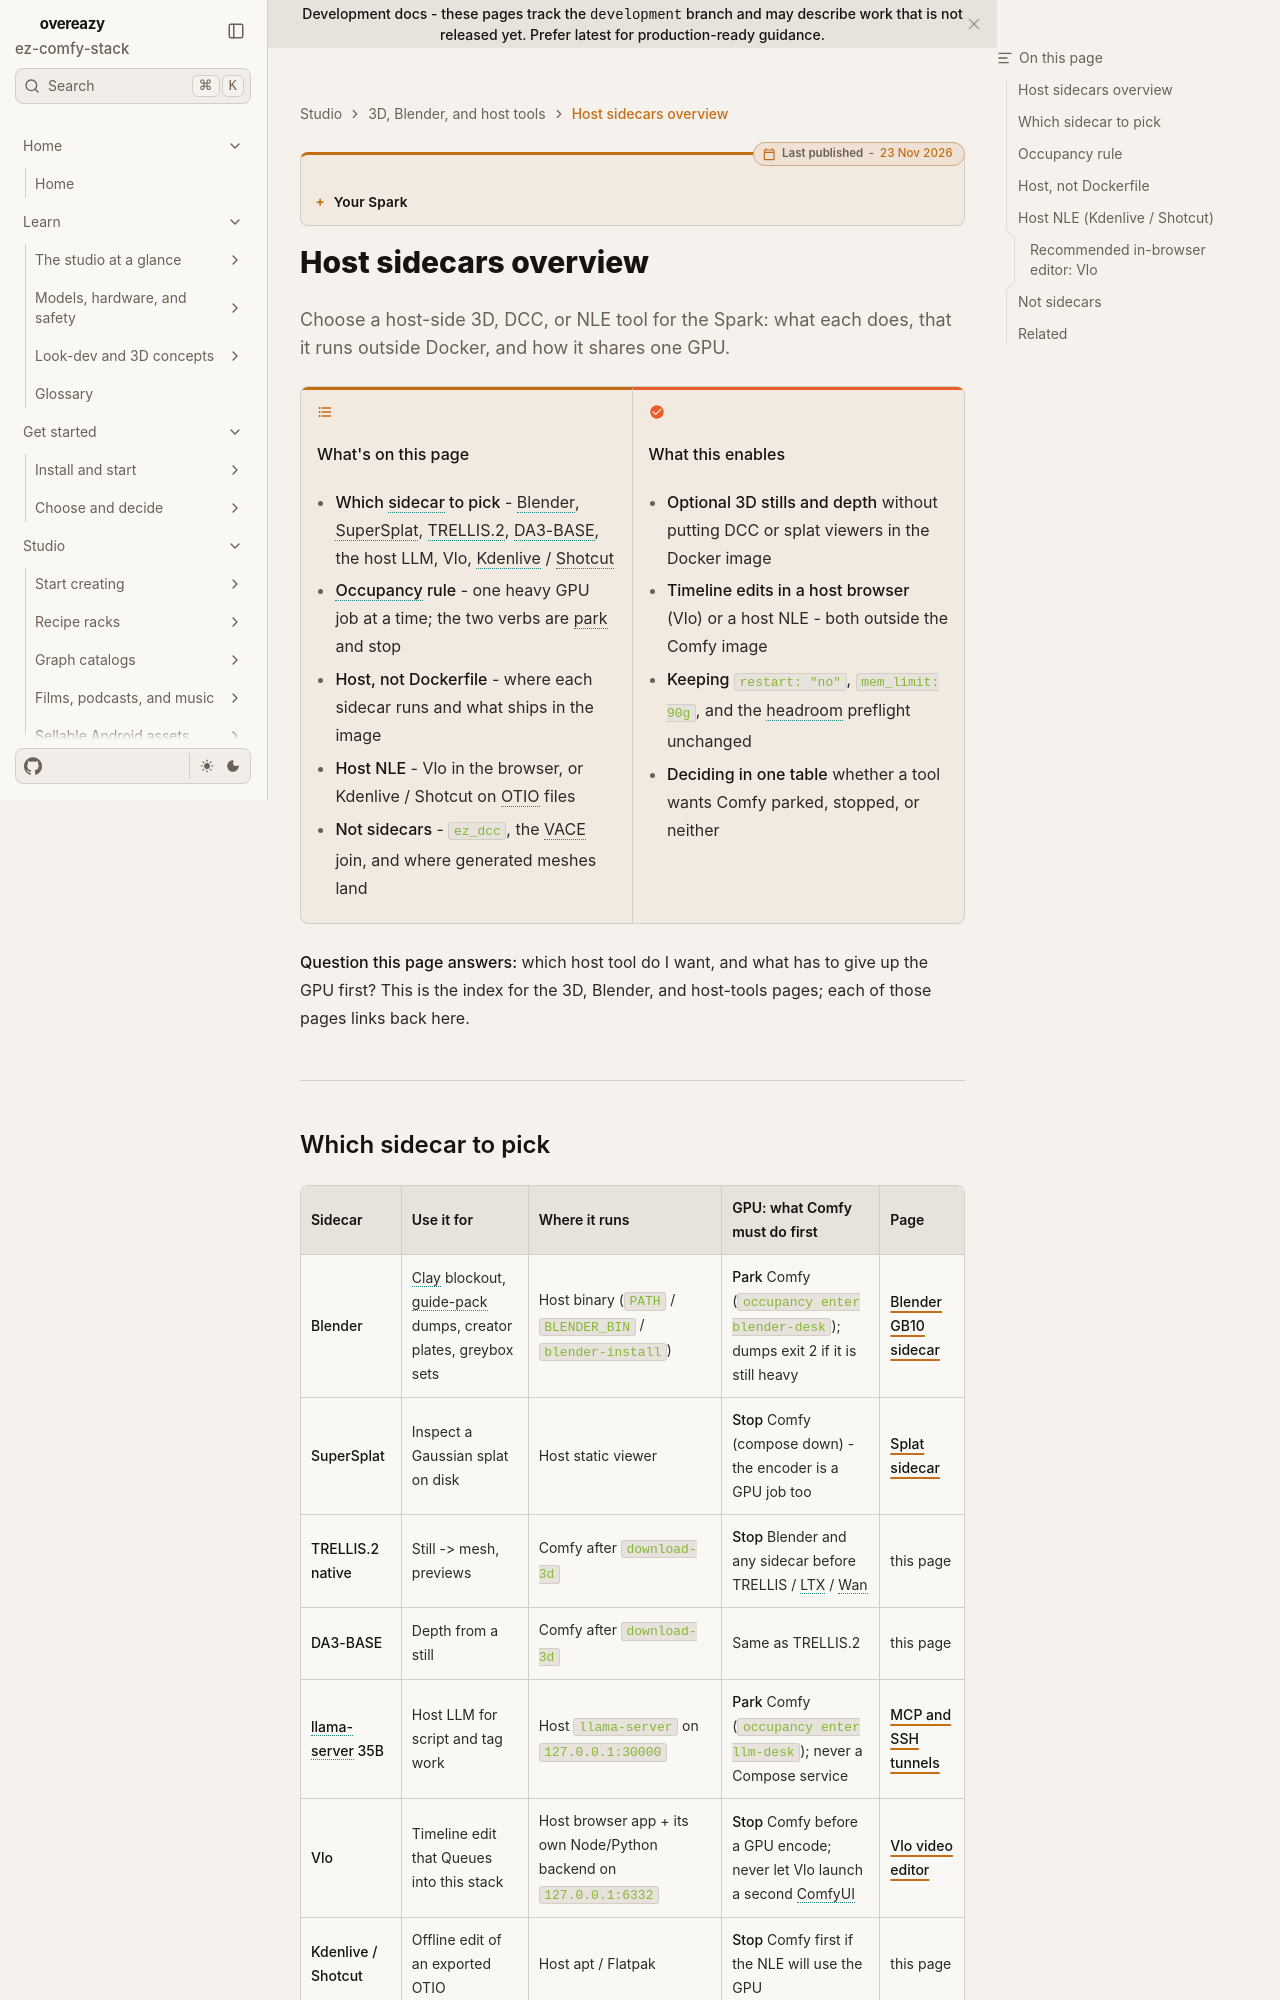

repository: toxicoder/ez-comfy-stack · page: development/studio-sidecars/index.html · generator: mkdocs

---
title: Studio sidecars
description: Host-only 3D and DCC sidecars on GB10 — Blender, SuperSplat, TRELLIS.2, DA3-BASE. Occupancy with Comfy.
tags: [sidecar, blender, splat, trellis, 3d, occupancy]
---
